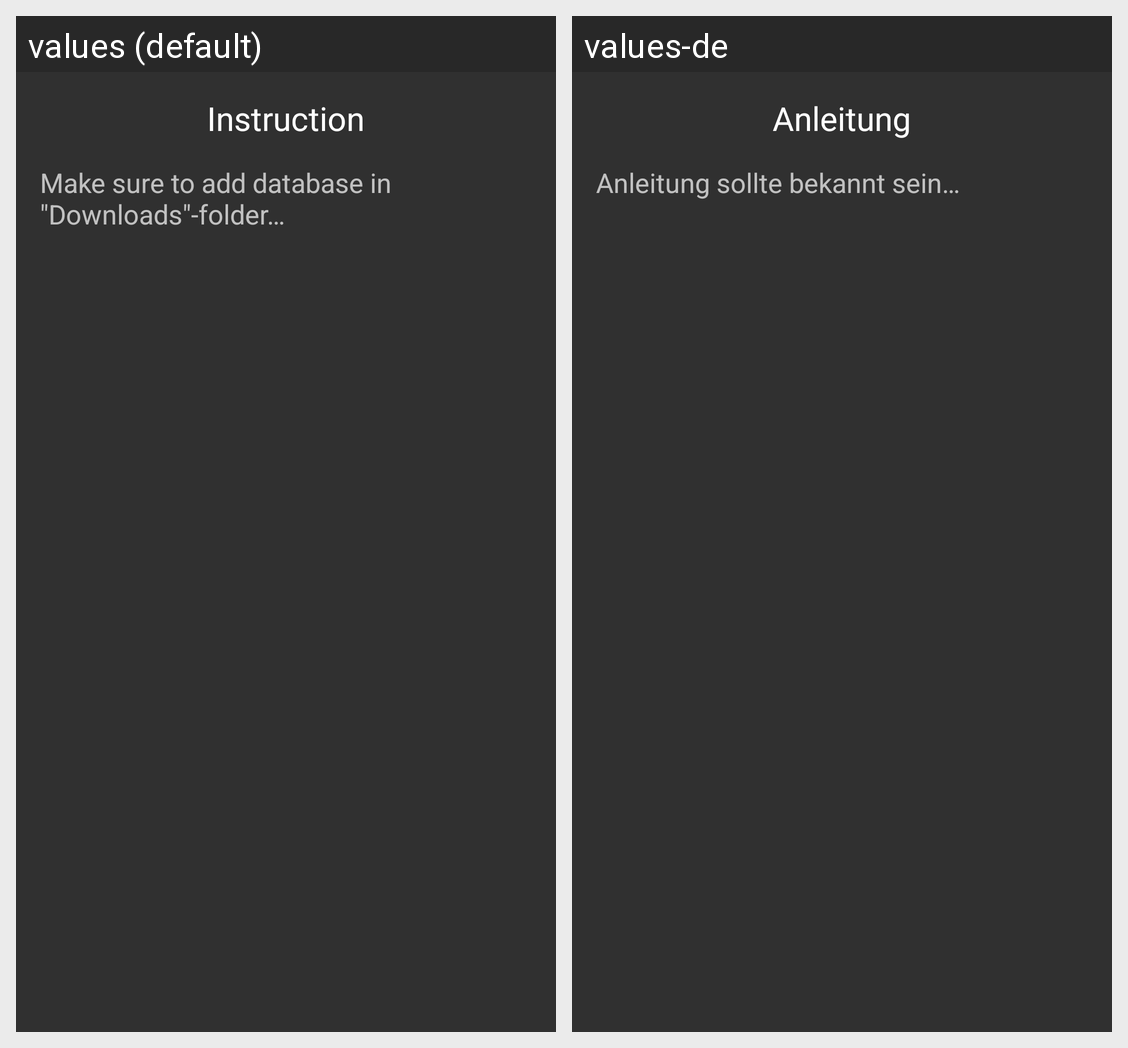

For this localized Android screen grid, give each drawn string resource with its value in every locale shown.
Android screen res/layout/fragment_instruction.xml rendered under 2 locales, left to right: values (default), values-de. Device: Nexus 5 (rendered at 1080×1920; each locale shown at half size, 540×960, under a caption strip naming it); theme AppTheme.
Strings drawn on this screen, with the default value and each locale's value (text and hints the layout hard-codes, and strings that could not be matched under every locale, appear in the picture but are not listed):

instruction
  values: Instruction
  values-de: Anleitung

instruction_content
  values: Make sure to add database in "Downloads"-folder…
  values-de: Anleitung sollte bekannt sein…
